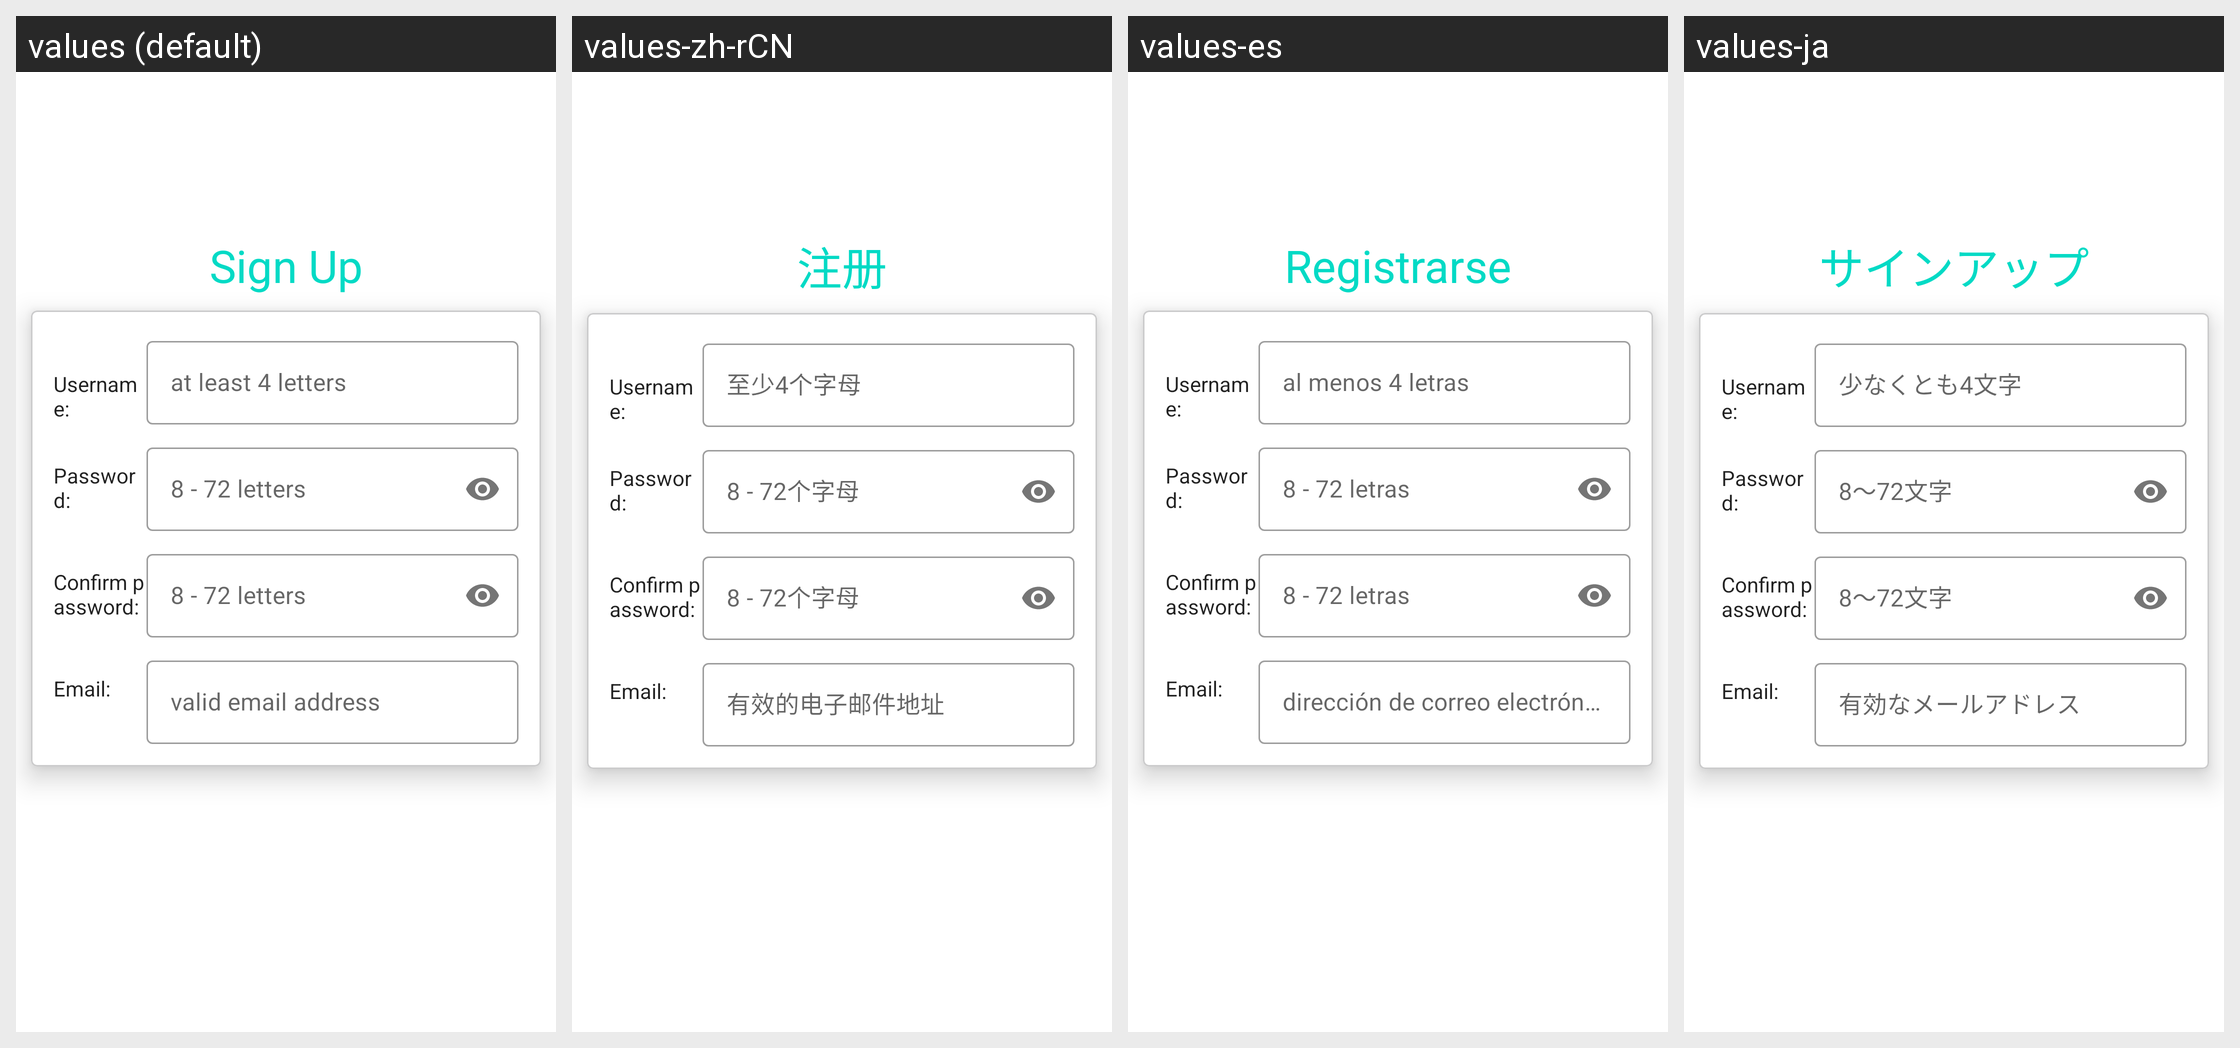

Locale-by-locale string values for the Android screen shown in this grid:
Android screen res/layout/activity_sign_up.xml rendered under 4 locales, left to right: values (default), values-zh-rCN, values-es, values-ja. Device: Nexus 5 (rendered at 1080×1920; each locale shown at half size, 540×960, under a caption strip naming it); theme Theme.TravelAssistant.
Strings drawn on this screen, with the default value and each locale's value (text and hints the layout hard-codes, and strings that could not be matched under every locale, appear in the picture but are not listed):

signup_text
  values: Sign Up
  values-zh-rCN: 注册
  values-es: Registrarse
  values-ja: サインアップ

hint_signup_username
  values: at least 4 letters
  values-zh-rCN: 至少4个字母
  values-es: al menos 4 letras
  values-ja: 少なくとも4文字

hint_signup_password
  values: 8 - 72 letters
  values-zh-rCN: 8 - 72个字母
  values-es: 8 - 72 letras
  values-ja: 8〜72文字

hint_signup_email
  values: valid email address
  values-zh-rCN: 有效的电子邮件地址
  values-es: dirección de correo electrónico válida
  values-ja: 有効なメールアドレス
